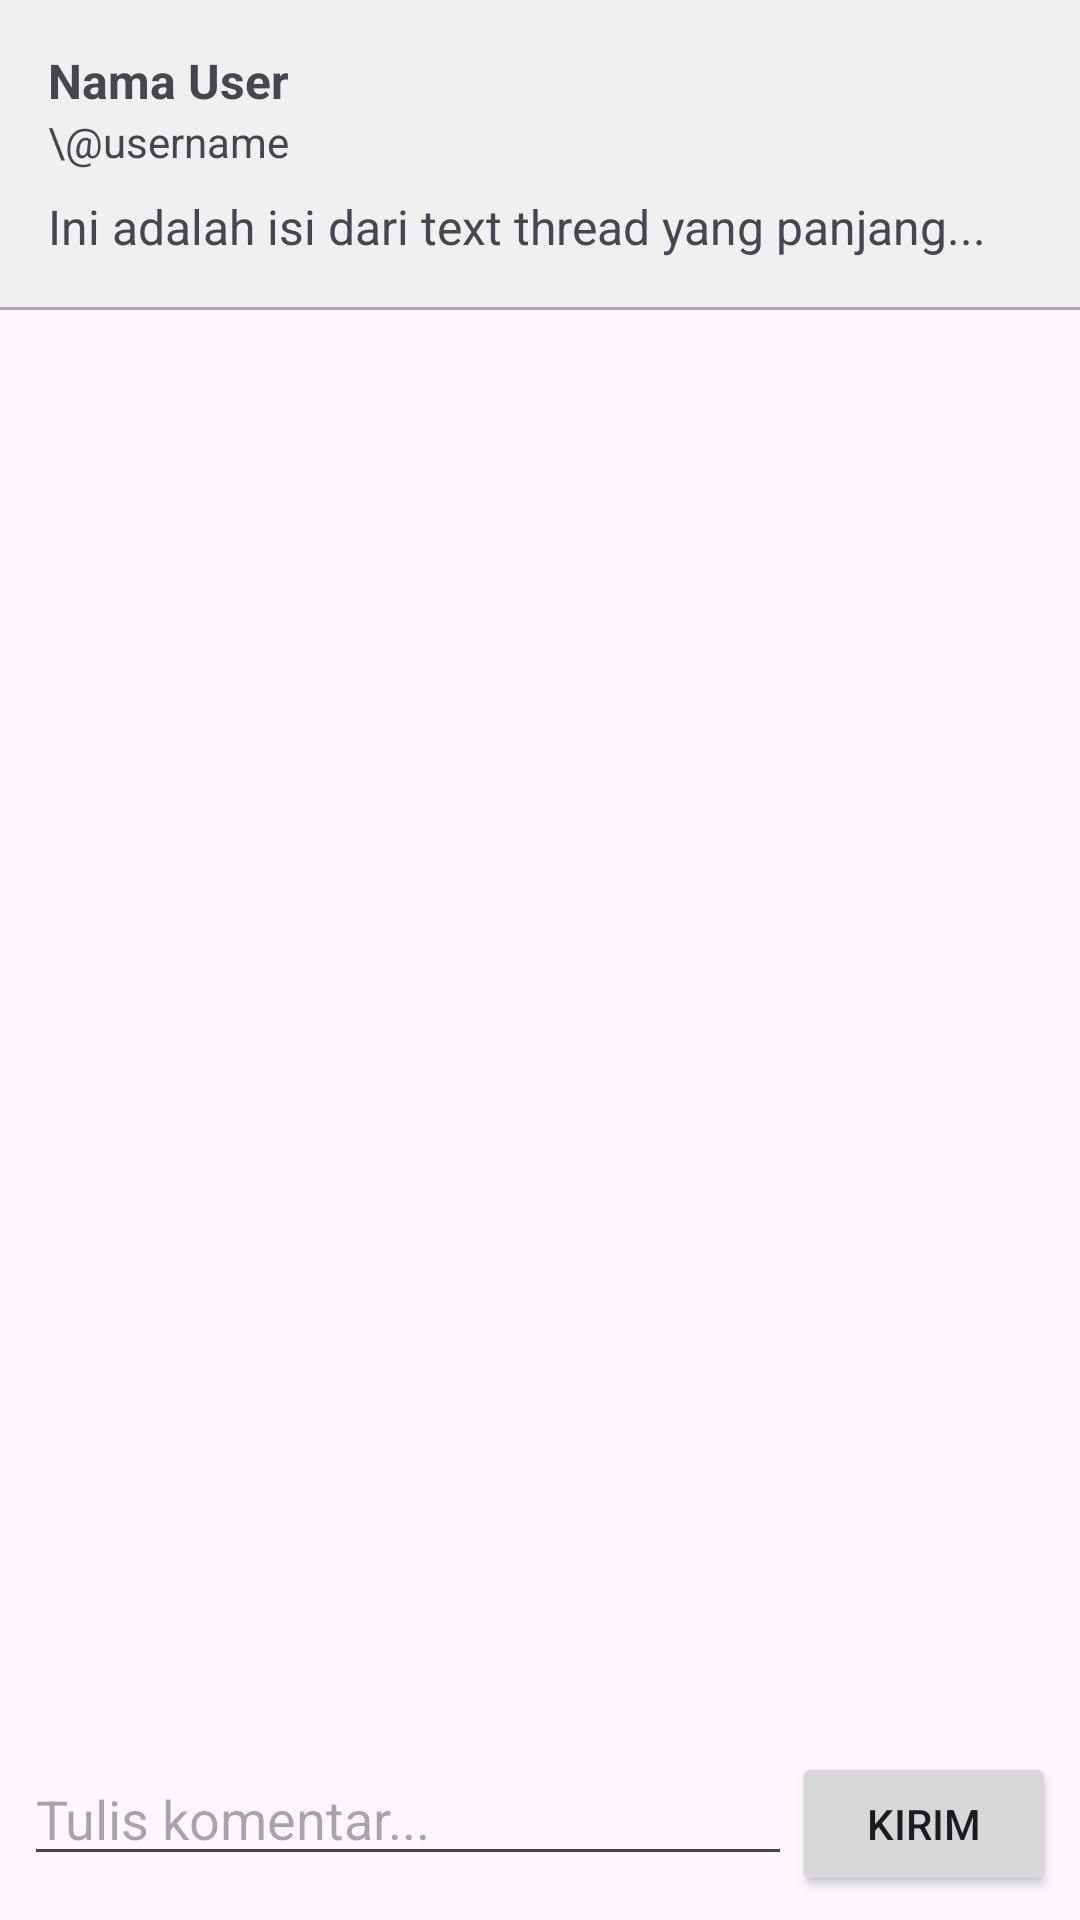

Layout XML and referenced resources for this Android screen:
<!-- AndroidManifest.xml: application theme Theme.Unserakus -->
<!-- res/layout/activity_thread_detail.xml -->
<?xml version="1.0" encoding="utf-8"?>
<RelativeLayout xmlns:android="http://schemas.android.com/apk/res/android"
    android:layout_width="match_parent"
    android:layout_height="match_parent">

    <LinearLayout
        android:id="@+id/thread_container"
        android:layout_width="match_parent"
        android:layout_height="wrap_content"
        android:orientation="vertical"
        android:padding="16dp"
        android:background="#f0f0f0">

        <TextView
            android:id="@+id/tvName"
            android:layout_width="wrap_content"
            android:layout_height="wrap_content"
            android:text="Nama User"
            android:textStyle="bold"
            android:textSize="16sp"/>

        <TextView
            android:id="@+id/tvUsername"
            android:layout_width="wrap_content"
            android:layout_height="wrap_content"
            android:text="\@username"
            android:textSize="14sp"
            android:layout_marginBottom="8dp"/>

        <TextView
            android:id="@+id/tvThreadText"
            android:layout_width="match_parent"
            android:layout_height="wrap_content"
            android:text="Ini adalah isi dari text thread yang panjang..."
            android:textSize="16sp"/>
    </LinearLayout>

    <View
        android:id="@+id/separator"
        android:layout_width="match_parent"
        android:layout_height="1dp"
        android:background="@android:color/darker_gray"
        android:layout_below="@id/thread_container"/>

    <androidx.recyclerview.widget.RecyclerView
        android:id="@+id/rvComments"
        android:layout_width="match_parent"
        android:layout_height="match_parent"
        android:layout_below="@id/separator"
        android:layout_above="@id/comment_input_area"
        android:padding="8dp"/>

    <LinearLayout
        android:id="@+id/comment_input_area"
        android:layout_width="match_parent"
        android:layout_height="wrap_content"
        android:layout_alignParentBottom="true"
        android:orientation="horizontal"
        android:padding="8dp">

        <EditText
            android:id="@+id/etComment"
            android:layout_width="0dp"
            android:layout_height="wrap_content"
            android:layout_weight="1"
            android:hint="Tulis komentar..."/>

        <Button
            android:id="@+id/btnSendComment"
            android:layout_width="wrap_content"
            android:layout_height="wrap_content"
            android:text="Kirim"/>
    </LinearLayout>

</RelativeLayout>
<!-- resources referenced by this layout -->
<resources>
  <style name="Theme.Unserakus" parent="Base.Theme.Unserakus" />
  <style name="Base.Theme.Unserakus" parent="Theme.Material3.DayNight.NoActionBar">
          
          
      </style>
</resources>
